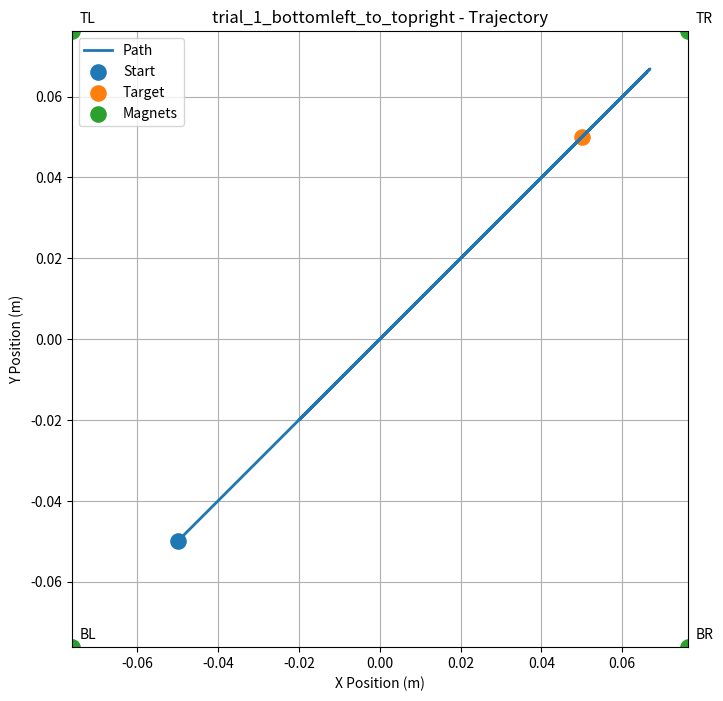
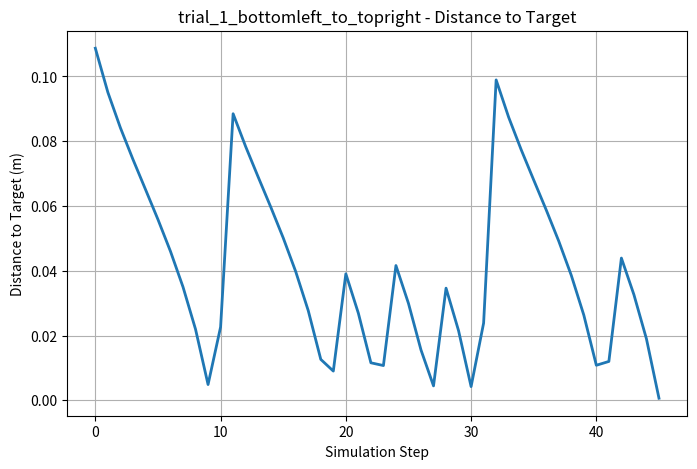
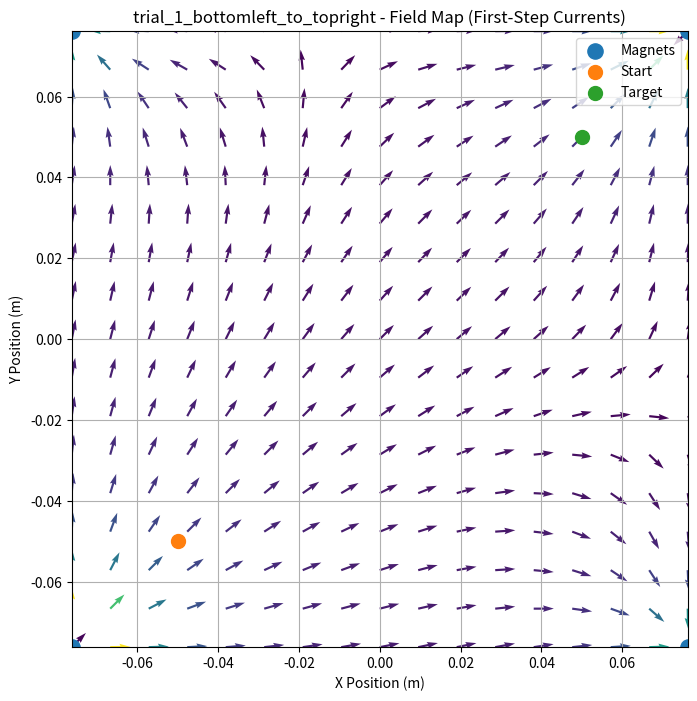
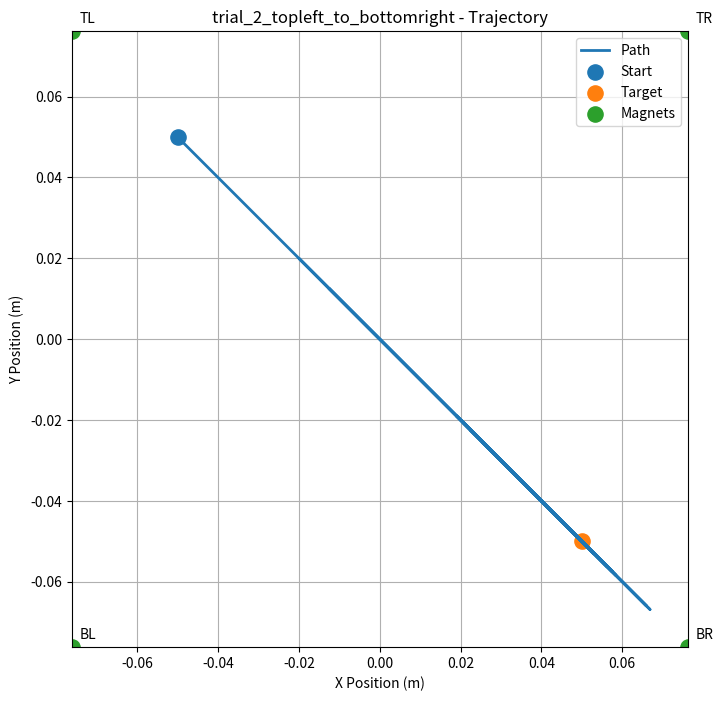
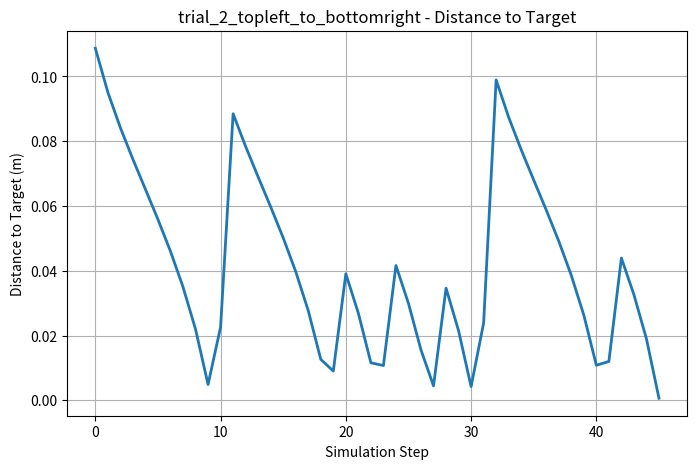
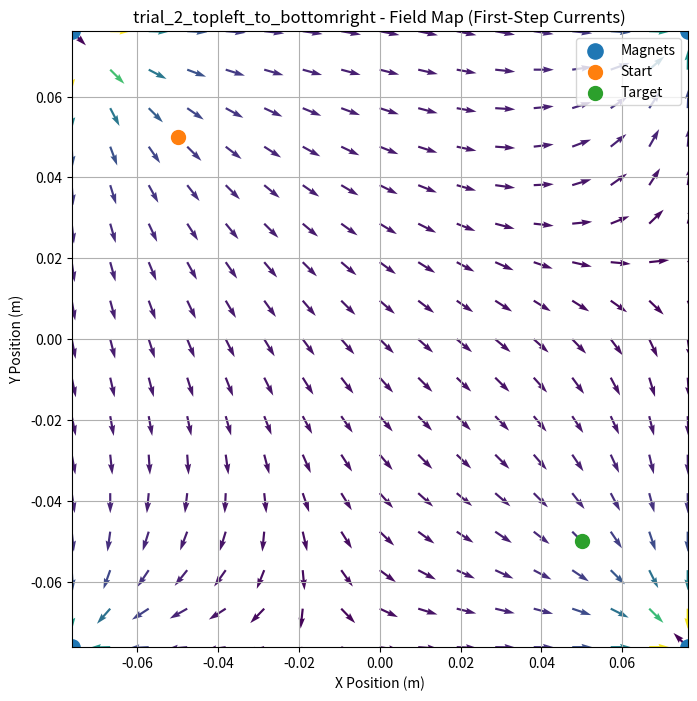
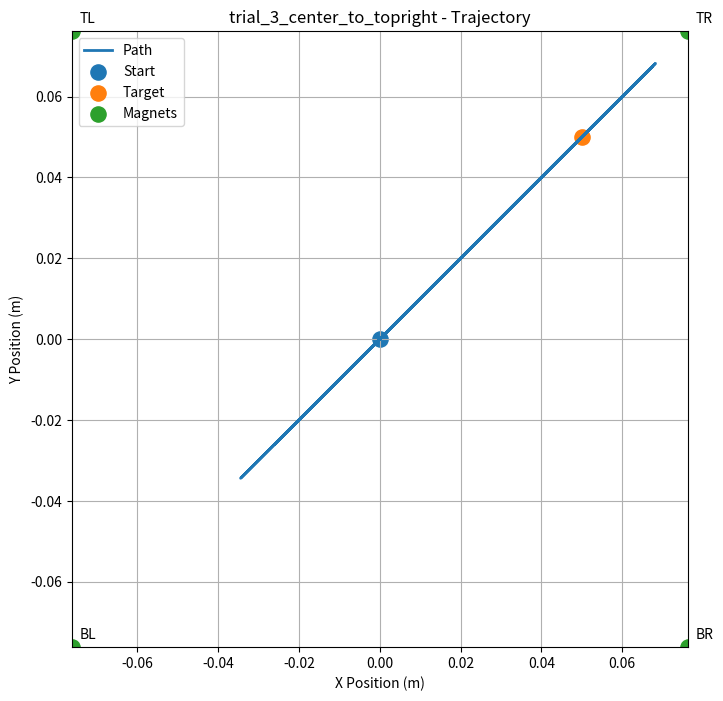
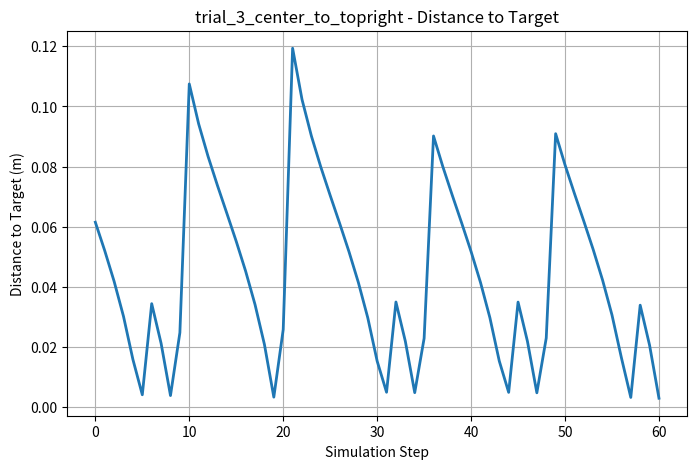
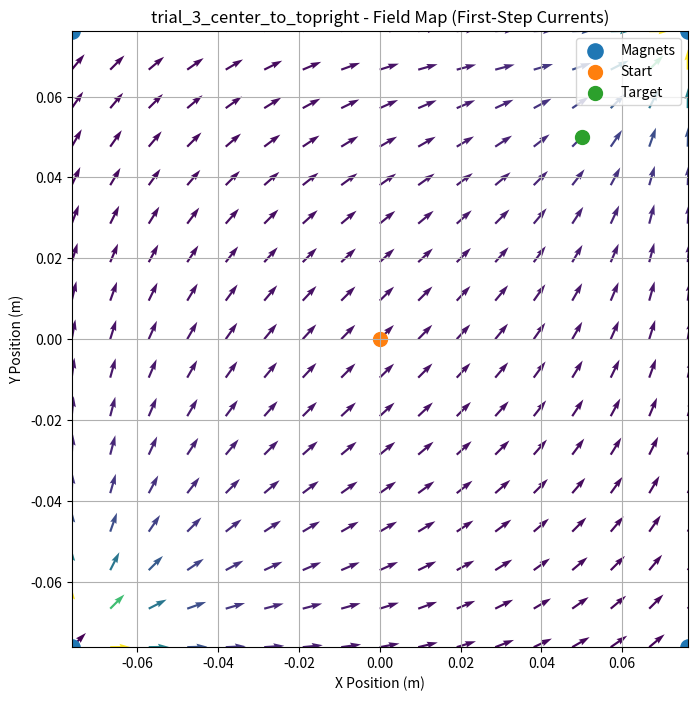
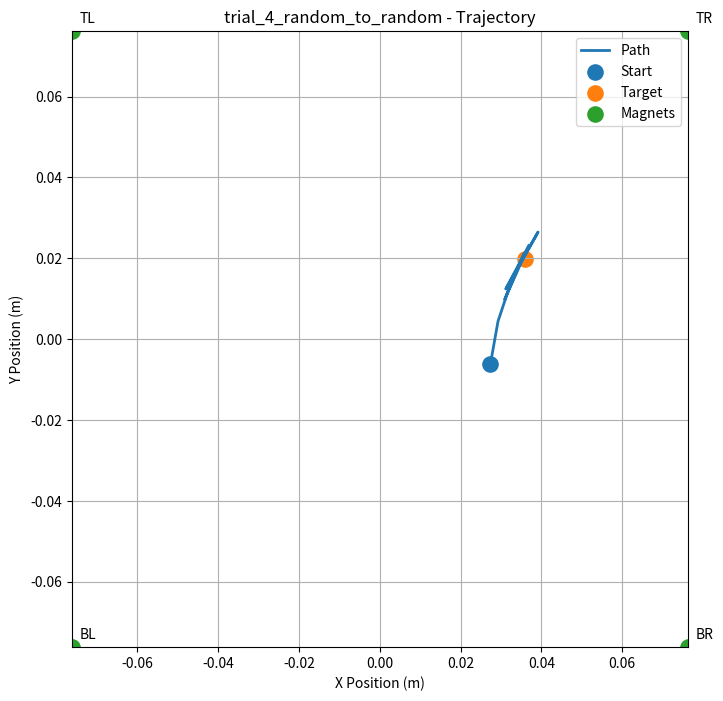
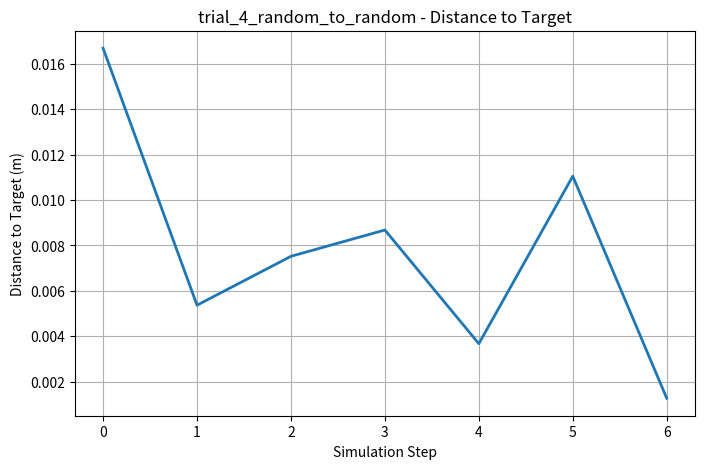
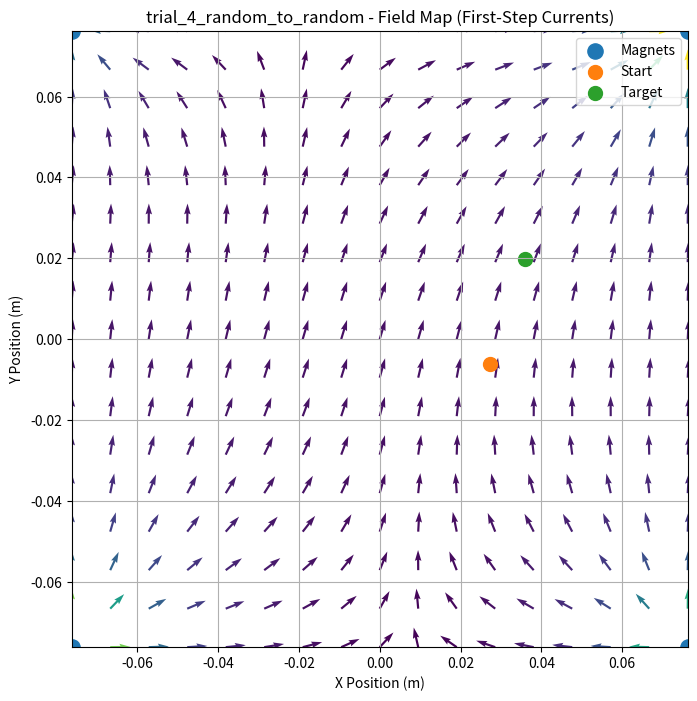

The matplotlib source for these figures, in order:
import os
import numpy as np
import matplotlib.pyplot as plt

INCH_TO_METER = 0.0254
SIDE = 6 * INCH_TO_METER
HALF = SIDE / 2


class Workspace2D:
    def __init__(self):
        self.half = HALF

    def clip(self, p):
        p[0] = np.clip(p[0], -self.half, self.half)
        p[1] = np.clip(p[1], -self.half, self.half)
        return p


class ElectromagnetArray:
    def __init__(self):
        # 4 corner magnets
        self.positions = np.array([
            [-HALF, -HALF],   # bottom-left
            [ HALF, -HALF],   # bottom-right
            [-HALF,  HALF],   # top-left
            [ HALF,  HALF],   # top-right
        ], dtype=float)

        # Placeholder until finalized
        self.turns = np.array([250, 250, 250, 250], dtype=float)

        self.max_current = 8.0
        self.currents = np.zeros(4, dtype=float)

        # Tunable simplified model parameters
        self.field_constant = 0.002
        self.decay_power = 2.0
        self.standoff = 0.01

    def set_currents(self, c):
        self.currents = np.clip(np.array(c, dtype=float), -self.max_current, self.max_current)

    def field(self, point):
        point = np.array(point, dtype=float)
        B = np.zeros(2, dtype=float)

        for i in range(4):
            r = point - self.positions[i]
            d = np.linalg.norm(r)
            direction = r / (d + 1e-9)

            magnitude = (
                self.field_constant
                * self.turns[i]
                * self.currents[i]
                / ((d + self.standoff) ** self.decay_power)
            )

            B += magnitude * direction

        return B


class Particle:
    def __init__(self, pos):
        self.pos = np.array(pos, dtype=float)
        self.vel = np.zeros(2, dtype=float)

        #mobility parameter for moving in liquid
        self.mobility = 0.0008

    def update(self, field, dt):
        self.vel = self.mobility * field
        self.pos = self.pos + self.vel * dt


def controller(particle, target, magnets, max_current=8.0):
    """
    controller for corner magnets
    """
    desired = np.array(target, dtype=float) - np.array(particle, dtype=float)
    norm = np.linalg.norm(desired)

    if norm < 1e-9:
        return np.zeros(4, dtype=float)

    desired = desired / norm
    currents = np.zeros(4, dtype=float)

    for i in range(4):
        r = np.array(particle, dtype=float) - np.array(magnets[i], dtype=float)
        r = r / (np.linalg.norm(r) + 1e-9)

        score = np.dot(r, desired)
        currents[i] = score * max_current

    return currents


def simulate(start, target, dt=0.02, steps=1500, tolerance=0.003):
    workspace = Workspace2D()
    magnets = ElectromagnetArray()
    particle = Particle(start)

    start = np.array(start, dtype=float)
    target = np.array(target, dtype=float)

    traj = [particle.pos.copy()]
    dist_log = []
    field_log = []
    current_log = []

    reached = False

    for step in range(steps):
        currents = controller(
            particle=particle.pos,
            target=target,
            magnets=magnets.positions,
            max_current=magnets.max_current,
        )

        magnets.set_currents(currents)
        B = magnets.field(particle.pos)

        particle.update(B, dt)
        particle.pos = workspace.clip(particle.pos)

        traj.append(particle.pos.copy())
        dist = np.linalg.norm(particle.pos - target)

        dist_log.append(dist)
        field_log.append(B.copy())
        current_log.append(magnets.currents.copy())

        if dist < tolerance:
            reached = True
            break

    traj = np.array(traj)
    dist_log = np.array(dist_log)
    field_log = np.array(field_log)
    current_log = np.array(current_log)

    final_error = np.linalg.norm(traj[-1] - target)
    max_current_used = np.max(np.abs(current_log)) if len(current_log) > 0 else 0.0

    return {
        "start": start,
        "target": target,
        "trajectory": traj,
        "distance_log": dist_log,
        "field_log": field_log,
        "current_log": current_log,
        "magnets": magnets.positions.copy(),
        "reached": reached,
        "steps_taken": len(traj) - 1,
        "final_position": traj[-1],
        "final_error": final_error,
        "max_current_used": max_current_used,
        "workspace_half": HALF,
    }


def print_summary(result, trial_name):
    print(f"\n=== {trial_name} ===")
    print("Start:", result["start"])
    print("Target:", result["target"])
    print("Final position:", result["final_position"])
    print("Steps taken:", result["steps_taken"])
    print("Final error (m):", result["final_error"])
    print("Final error (mm):", result["final_error"] * 1000)
    print("Reached target:", result["reached"])
    print("Max current used (A):", result["max_current_used"])


def make_output_dir(path="simulation_outputs"):
    os.makedirs(path, exist_ok=True)
    return path


def save_trajectory_plot(result, trial_name, output_dir):
    traj = result["trajectory"]
    target = result["target"]
    magnets = result["magnets"]
    half = result["workspace_half"]

    plt.figure(figsize=(8, 8))
    plt.plot(traj[:, 0], traj[:, 1], linewidth=2, label="Path")
    plt.scatter(traj[0, 0], traj[0, 1], s=120, label="Start")
    plt.scatter(target[0], target[1], s=120, label="Target")
    plt.scatter(magnets[:, 0], magnets[:, 1], s=120, label="Magnets")

    labels = ["BL", "BR", "TL", "TR"]
    for pos, label in zip(magnets, labels):
        plt.text(pos[0] + 0.002, pos[1] + 0.002, label)

    plt.xlim(-half, half)
    plt.ylim(-half, half)
    plt.gca().set_aspect("equal")
    plt.grid(True)
    plt.legend()
    plt.xlabel("X Position (m)")
    plt.ylabel("Y Position (m)")
    plt.title(f"{trial_name} - Trajectory")

    filename = os.path.join(output_dir, f"{trial_name}_trajectory.png")
    plt.savefig(filename, dpi=300, bbox_inches="tight")
    plt.close()


def save_distance_plot(result, trial_name, output_dir):
    dist = result["distance_log"]

    plt.figure(figsize=(8, 5))
    plt.plot(dist, linewidth=2)
    plt.grid(True)
    plt.xlabel("Simulation Step")
    plt.ylabel("Distance to Target (m)")
    plt.title(f"{trial_name} - Distance to Target")

    filename = os.path.join(output_dir, f"{trial_name}_distance.png")
    plt.savefig(filename, dpi=300, bbox_inches="tight")
    plt.close()


def save_field_map(result, trial_name, output_dir, grid_points=17):
    """
    Quiver plot of the field

    uses the currents from the first
    control step of the trial and computes the resulting field over a grid.
    """
    half = result["workspace_half"]
    magnets_pos = result["magnets"]

    if len(result["current_log"]) == 0:
        return

    first_currents = result["current_log"][0]

    # rebuild electromagnet array with same parameters
    array = ElectromagnetArray()
    array.set_currents(first_currents)

    xs = np.linspace(-half, half, grid_points)
    ys = np.linspace(-half, half, grid_points)
    X, Y = np.meshgrid(xs, ys)

    U = np.zeros_like(X)
    V = np.zeros_like(Y)

    for i in range(grid_points):
        for j in range(grid_points):
            point = np.array([X[i, j], Y[i, j]])
            field = array.field(point)
            U[i, j] = field[0]
            V[i, j] = field[1]

    magnitude = np.sqrt(U**2 + V**2)


    U_plot = U / (magnitude + 1e-9)
    V_plot = V / (magnitude + 1e-9)

    plt.figure(figsize=(8, 8))
    plt.quiver(X, Y, U_plot, V_plot, magnitude)
    plt.scatter(magnets_pos[:, 0], magnets_pos[:, 1], s=120, label="Magnets")
    plt.scatter(result["start"][0], result["start"][1], s=100, label="Start")
    plt.scatter(result["target"][0], result["target"][1], s=100, label="Target")

    plt.xlim(-half, half)
    plt.ylim(-half, half)
    plt.gca().set_aspect("equal")
    plt.grid(True)
    plt.legend()
    plt.xlabel("X Position (m)")
    plt.ylabel("Y Position (m)")
    plt.title(f"{trial_name} - Field Map (First-Step Currents)")

    filename = os.path.join(output_dir, f"{trial_name}_fieldmap.png")
    plt.savefig(filename, dpi=300, bbox_inches="tight")
    plt.close()


def run_all_trials():
    rng = np.random.default_rng(42)

    trials = {
        "trial_1_bottomleft_to_topright": {
            "start": (-0.05, -0.05),
            "target": (0.05, 0.05),
        },
        "trial_2_topleft_to_bottomright": {
            "start": (-0.05, 0.05),
            "target": (0.05, -0.05),
        },
        "trial_3_center_to_topright": {
            "start": (0.0, 0.0),
            "target": (0.05, 0.05),
        },
        "trial_4_random_to_random": {
            "start": tuple(rng.uniform(-0.05, 0.05, size=2)),
            "target": tuple(rng.uniform(-0.05, 0.05, size=2)),
        },
    }

    output_dir = make_output_dir("simulation_outputs")
    results = {}

    for trial_name, cfg in trials.items():
        result = simulate(
            start=cfg["start"],
            target=cfg["target"],
            dt=0.02,
            steps=1500,
            tolerance=0.003,
        )

        results[trial_name] = result
        print_summary(result, trial_name)

        save_trajectory_plot(result, trial_name, output_dir)
        save_distance_plot(result, trial_name, output_dir)
        save_field_map(result, trial_name, output_dir)

    print(f"\nSaved plots to: {output_dir}")
    return results


if __name__ == "__main__":
    run_all_trials()
